Labelled photos from "Natural_environment_Based_on_LS-RCNN", an image-classification folder in gitergo/Datasets. The possible labels are: cercospora leaf spot gray leaf spot, common rust, northern leaf blight, healthy.

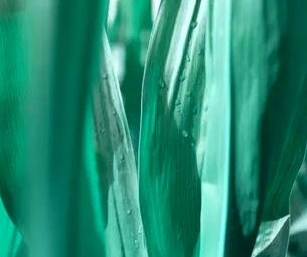
Label: healthy

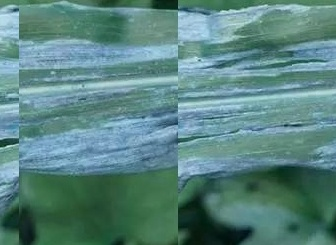
Label: northern leaf blight

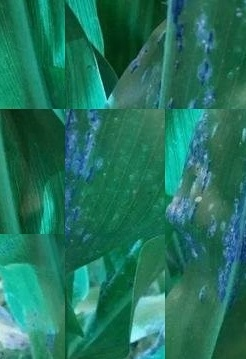
Label: common rust

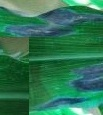
Label: northern leaf blight

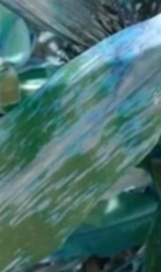
Label: cercospora leaf spot gray leaf spot

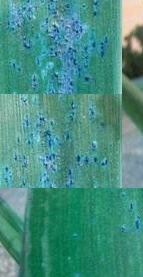
Label: common rust
